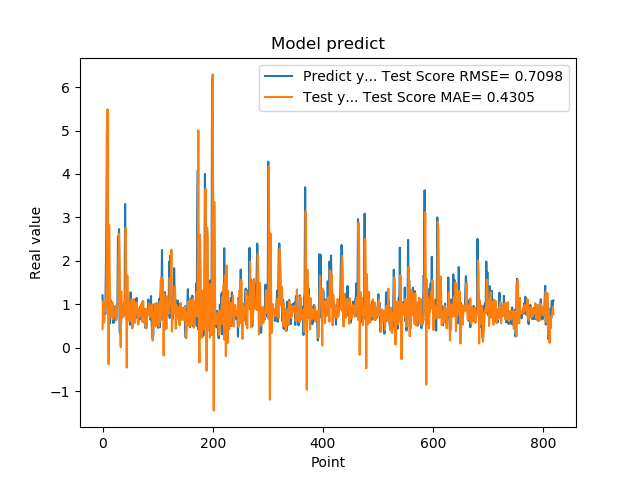

The table this chart was drawn from, first rows:
1.201630949974060059e+00, 4.276187698894522993e-01
8.802530169486999512e-01, 1.068693340817526094e+00
8.531429767608642578e-01, 1.062045839831068150e+00
7.591750025749206543e-01, 5.745264350245071761e-01
1.005007982254028320e+00, 8.353514594780885316e-01
7.687720060348510742e-01, 9.086690055200438154e-01
1.740013241767883301e+00, 9.032328273881076175e-01
2.913533687591552734e+00, 1.274289491845837841e+00
4.963075160980224609e+00, 2.891992658646536540e+00
1.471215128898620605e+00, 5.490251767181870690e+00
1.000648975372314453e+00, 2.434214187515454597e+00
8.220189809799194336e-01, -3.810065609482612969e-01
9.362199902534482643e-01, 2.825143067884459569e+00
5.486897230148315430e-01, 1.596087968986688921e+00
1.111255049705505371e+00, 6.961950449650453621e-01
7.148039937019348145e-01, 8.614379115323471670e-01
1.052167057991027832e+00, 9.998715441010003202e-01
8.955980539321898304e-01, 7.029382787209867978e-01
7.769405245780944824e-01, 1.042861123672215395e+00
5.699509978294372559e-01, 6.544596081102052043e-01
8.244060277938842773e-01, 6.737886065591145446e-01
5.800840258598327637e-01, 8.065916732002514911e-01
9.488009810447691761e-01, 8.067347046360275886e-01
7.918390035629272461e-01, 7.825992477563896710e-01
6.937990188598632812e-01, 9.683238226172944385e-01
6.834830045700073242e-01, 6.306852681481257550e-01
9.433320164680479847e-01, 7.607158520930310530e-01
1.032713770866394043e+00, 9.462273855235464604e-01
2.556216001510620117e+00, 1.044467536293052445e+00
2.464895963668823242e+00, 2.067170037015662487e+00
2.728049993515014204e+00, 2.622018533978867083e+00
3.558506965637206476e-01, 1.962192791817775284e+00
3.262020051479339600e-01, 7.773602325308557326e-01
3.781589865684509277e-01, 1.030102075023776181e-02
6.306380033493041992e-01, 1.295380714237283071e+00
8.854129910469055176e-01, 6.824072377996882599e-01
9.743152856826782227e-01, 7.958313896848316915e-01
7.307389974594116211e-01, 8.691337030745051040e-01
9.521890282630921520e-01, 7.087066543702438270e-01
1.011654973030090332e+00, 8.223928818189965018e-01
7.643579840660095215e-01, 1.067025483902042771e+00
3.306220054626464844e+00, 7.512130689928708804e-01
7.543110251426696777e-01, 2.758899968559912264e+00
1.409499049186706321e+00, 1.678270135411320085e+00
6.401469707489013672e-01, -4.602114667300355455e-01
8.640019893646240234e-01, 1.660000401546338322e+00
8.469420075416564941e-01, 6.185776051360412087e-01
7.976629734039306641e-01, 1.054400217027427367e+00
9.555831551551821068e-01, 7.240670210615884894e-01
9.546210169792175293e-01, 9.190183946760100975e-01
5.251880288124084473e-01, 9.803836334410637177e-01
1.275226235389709695e+00, 6.037953704704088764e-01
8.355640172958374023e-01, 9.679807156919179034e-01
7.640249729156494141e-01, 1.120922671448550734e+00
4.752210080623626154e-01, 4.415591150814955901e-01
7.414129972457885742e-01, 6.570593074091242158e-01
1.069700956344604492e+00, 6.925207190166122739e-01
7.892770171165466309e-01, 1.114120952212236171e+00
6.914690136909484863e-01, 8.242359092809935506e-01
7.093830108642578125e-01, 5.705268243922132498e-01
1.115731000900268555e+00, 8.058936628222805876e-01
... 759 more rows
